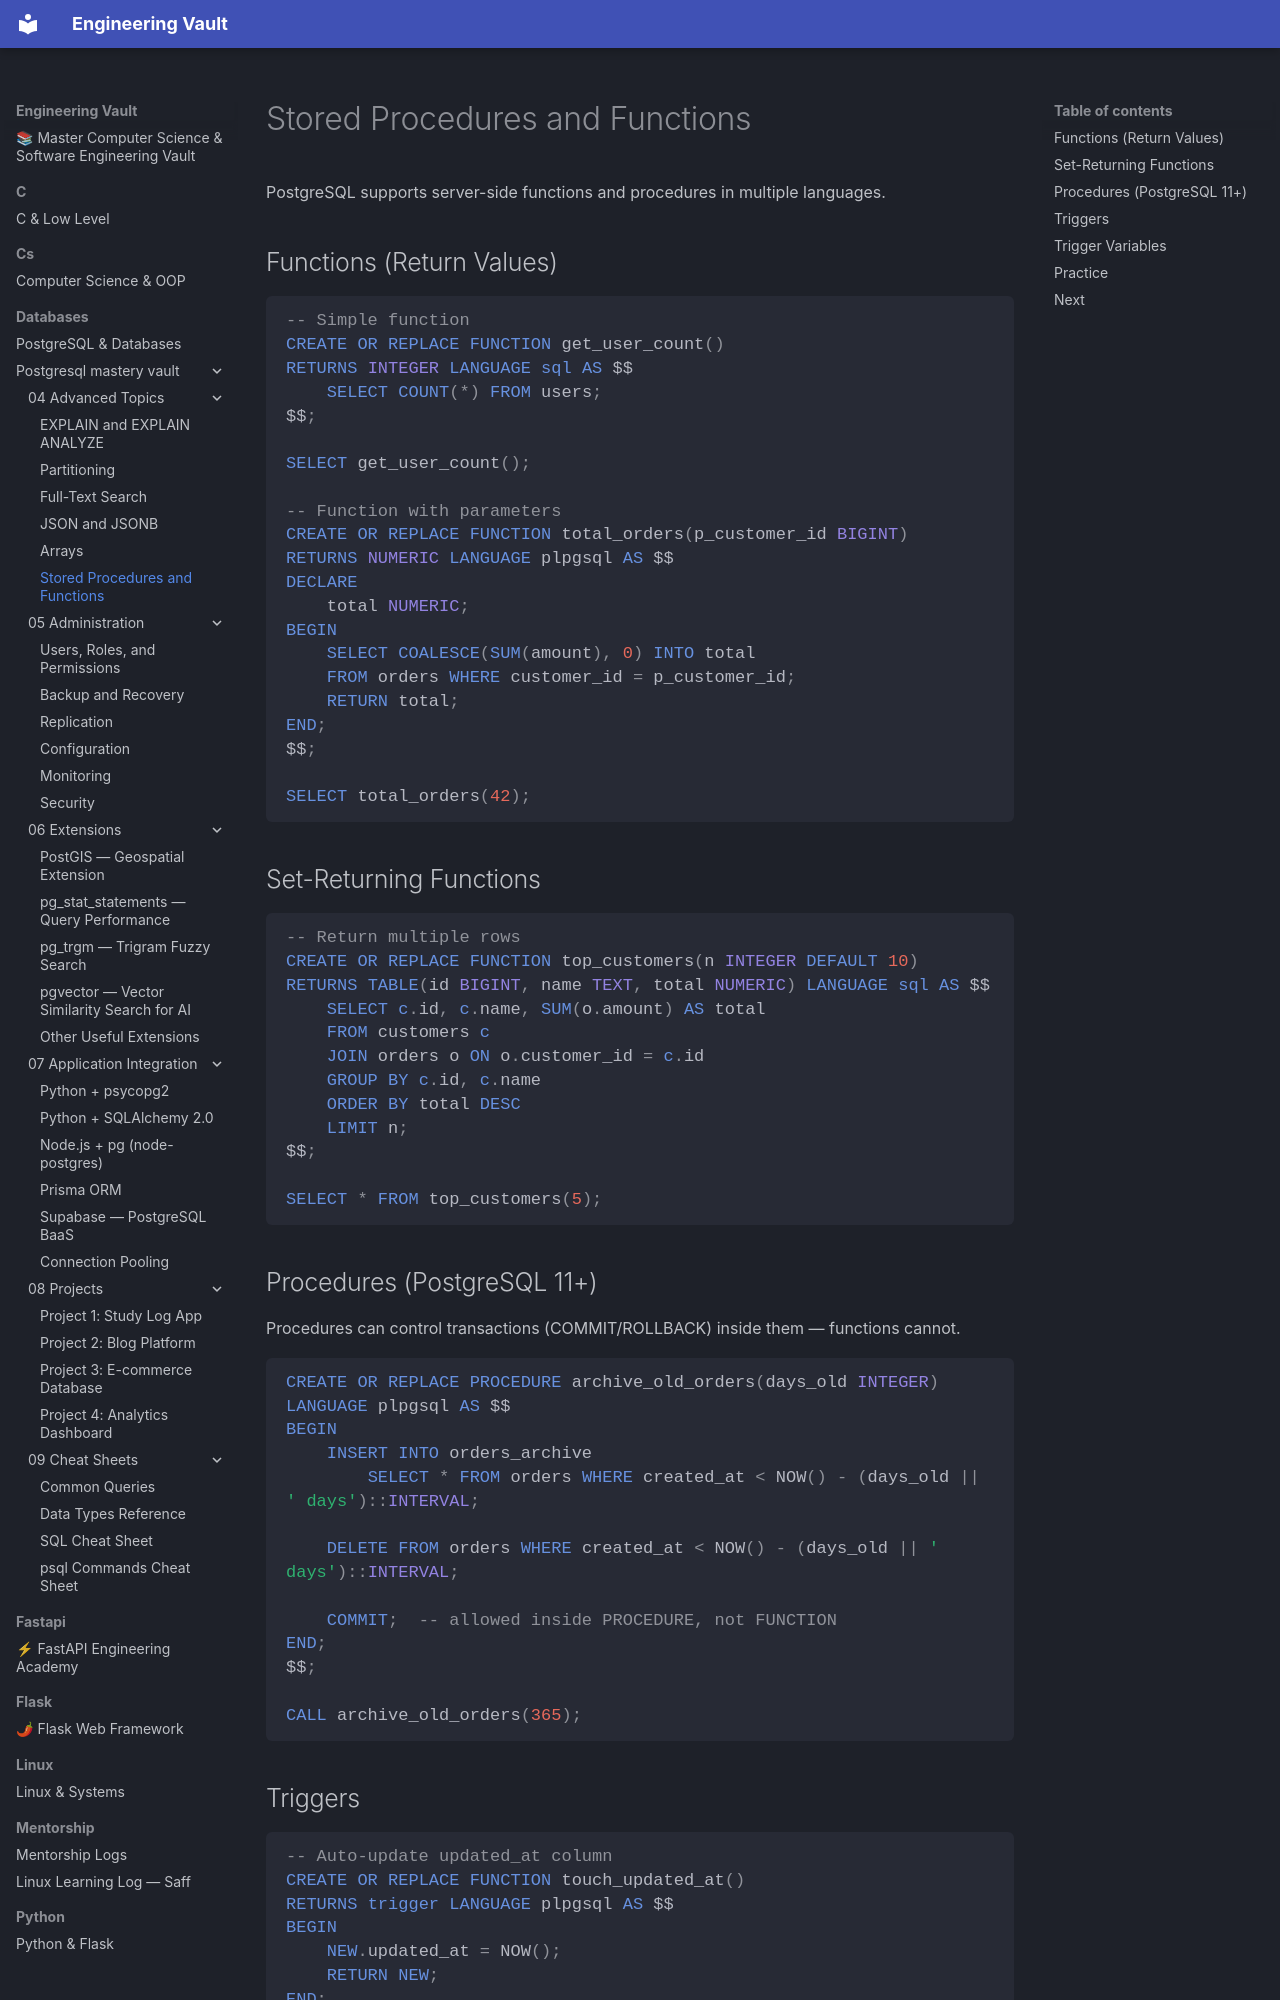

repository: Saff9/engineering-vault · page: databases/postgresql-mastery-vault/04-Advanced-Topics/08-Stored-Procedures/index.html · generator: mkdocs

---
tags: [postgresql, advanced, stored-procedures, functions, triggers]
---

# Stored Procedures and Functions

PostgreSQL supports server-side functions and procedures in multiple languages.

## Functions (Return Values)

```sql
-- Simple function
CREATE OR REPLACE FUNCTION get_user_count()
RETURNS INTEGER LANGUAGE sql AS $$
    SELECT COUNT(*) FROM users;
$$;

SELECT get_user_count();

-- Function with parameters
CREATE OR REPLACE FUNCTION total_orders(p_customer_id BIGINT)
RETURNS NUMERIC LANGUAGE plpgsql AS $$
DECLARE
    total NUMERIC;
BEGIN
    SELECT COALESCE(SUM(amount), 0) INTO total
    FROM orders WHERE customer_id = p_customer_id;
    RETURN total;
END;
$$;

SELECT total_orders(42);
```

## Set-Returning Functions

```sql
-- Return multiple rows
CREATE OR REPLACE FUNCTION top_customers(n INTEGER DEFAULT 10)
RETURNS TABLE(id BIGINT, name TEXT, total NUMERIC) LANGUAGE sql AS $$
    SELECT c.id, c.name, SUM(o.amount) AS total
    FROM customers c
    JOIN orders o ON o.customer_id = c.id
    GROUP BY c.id, c.name
    ORDER BY total DESC
    LIMIT n;
$$;

SELECT * FROM top_customers(5);
```

## Procedures (PostgreSQL 11+)

Procedures can control transactions (COMMIT/ROLLBACK) inside them — functions cannot.

```sql
CREATE OR REPLACE PROCEDURE archive_old_orders(days_old INTEGER)
LANGUAGE plpgsql AS $$
BEGIN
    INSERT INTO orders_archive
        SELECT * FROM orders WHERE created_at < NOW() - (days_old || ' days')::INTERVAL;

    DELETE FROM orders WHERE created_at < NOW() - (days_old || ' days')::INTERVAL;

    COMMIT;  -- allowed inside PROCEDURE, not FUNCTION
END;
$$;

CALL archive_old_orders(365);
```
